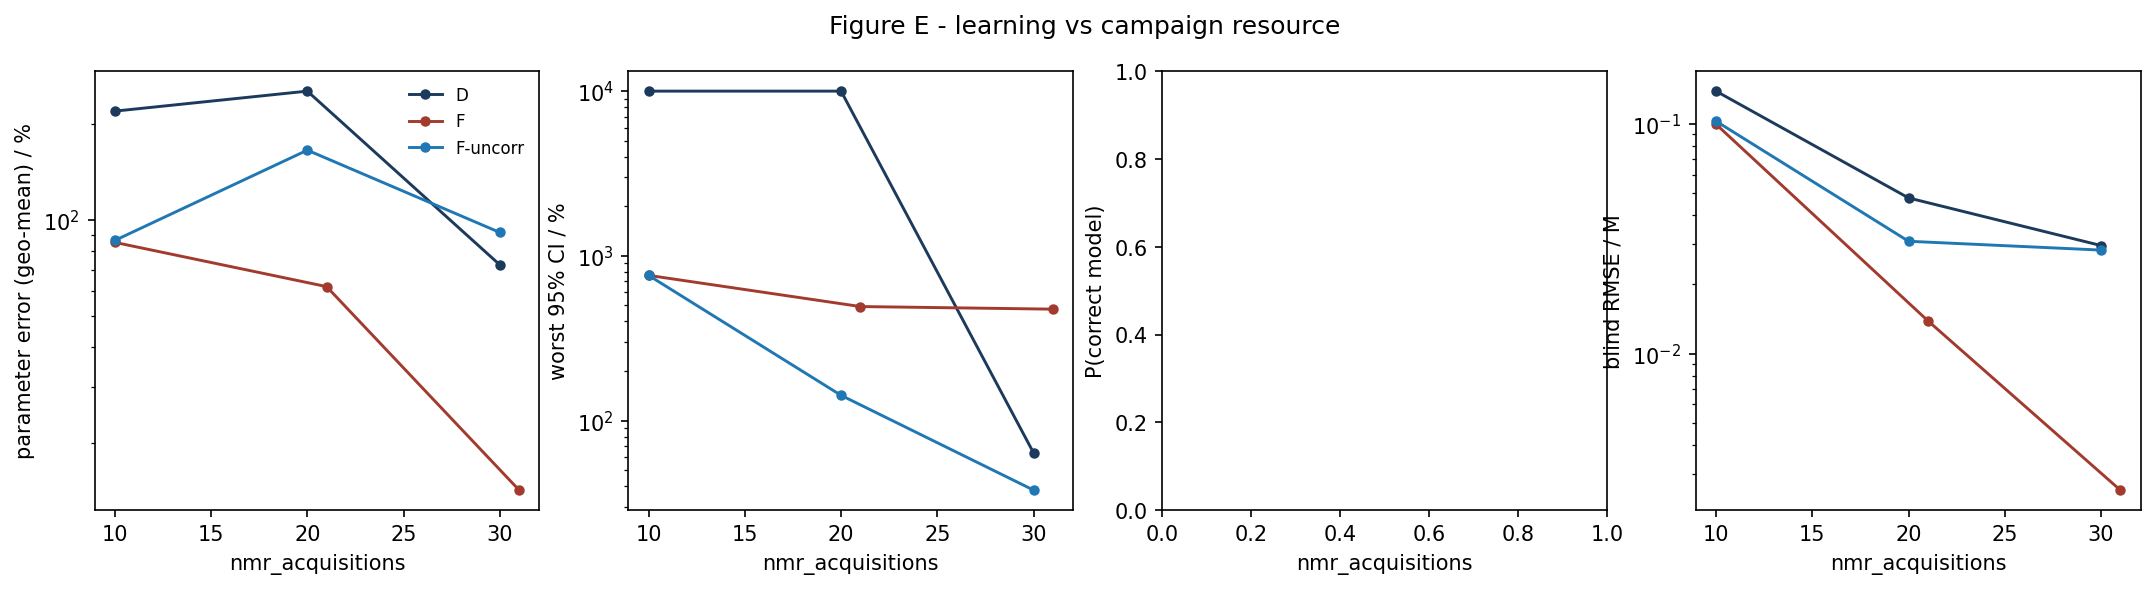

The data file committed next to this chart (first rows):
strategy, nmr_acquisitions, param_err_pct, max_rel_ci_pct, p_correct, blind_rmse_M
D, 10.0, 219.9, 10000, nan, 0.1389
D, 20.0, 254.1, 10000, nan, 0.0476
D, 30.0, 72.38, 63.56, nan, 0.02953
F, 10.0, 85.18, 761.3, nan, 0.09969
F, 21.0, 61.87, 492.3, nan, 0.0139
F, 31.0, 14.21, 474.6, nan, 0.002542
F-uncorr, 10.0, 86.36, 761.3, nan, 0.1028
F-uncorr, 20.0, 165.9, 142.3, nan, 0.03083
F-uncorr, 30.0, 91.49, 37.81, nan, 0.02821
